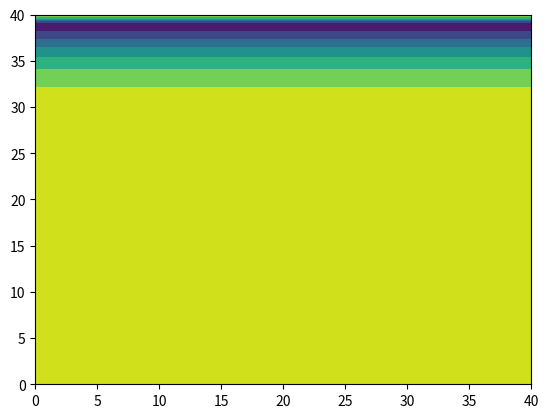

Recreate this plot in Python.
import numpy
from matplotlib import pyplot, cm

nx = 41
ny = 41
nt = 500
nit = 50
c = 1
dx = 2 / (nx - 1)
dy = 2 / (ny - 1)
x = numpy.linspace(0, 2, nx)
y = numpy.linspace(0, 2, ny)
X, Y = numpy.meshgrid(x, y)

rho = 1
nu = .1
dt = .001

u = numpy.ones((ny, nx))
u[-1, :] = 2
v = numpy.ones((ny, nx))
v[-1, :] = 2
p = numpy.zeros((ny, nx)) 
b = numpy.zeros((ny, nx))






def build_up_b(b, rho, dt, u, v, dx, dy):
    
    b[1:-1, 1:-1] = (rho * (1 / dt * 
                    ((u[1:-1, 2:] - u[1:-1, 0:-2]) / 
                     (2 * dx) + (v[2:, 1:-1] - v[0:-2, 1:-1]) / (2 * dy)) -
                    ((u[1:-1, 2:] - u[1:-1, 0:-2]) / (2 * dx))**2 -
                      2 * ((u[2:, 1:-1] - u[0:-2, 1:-1]) / (2 * dy) *
                           (v[1:-1, 2:] - v[1:-1, 0:-2]) / (2 * dx))-
                          ((v[2:, 1:-1] - v[0:-2, 1:-1]) / (2 * dy))**2))

    return b



def pressure_poisson(p, dx, dy, b):
    pn = numpy.empty_like(p)
    pn = p.copy()
    
    for q in range(nit):
        pn = p.copy()
        p[1:-1, 1:-1] = (((pn[1:-1, 2:] + pn[1:-1, 0:-2]) * dy**2 + 
                          (pn[2:, 1:-1] + pn[0:-2, 1:-1]) * dx**2) /
                          (2 * (dx**2 + dy**2)) -
                          dx**2 * dy**2 / (2 * (dx**2 + dy**2)) * 
                          b[1:-1,1:-1])

        p[:, -1] = p[:, -2] # dp/dx = 0 at x = 2
        p[0, :] = p[1, :]   # dp/dy = 0 at y = 0
        p[:, 0] = p[:, 1]   # dp/dx = 0 at x = 0
        p[-1, :] = 0        # p = 0 at y = 2
        
    return p


b = build_up_b(b, rho, dt, u, v, dx, dy)

p = pressure_poisson(p, dx, dy, b)

print(p[-2, :])
pyplot.contourf(p)
pyplot.show()